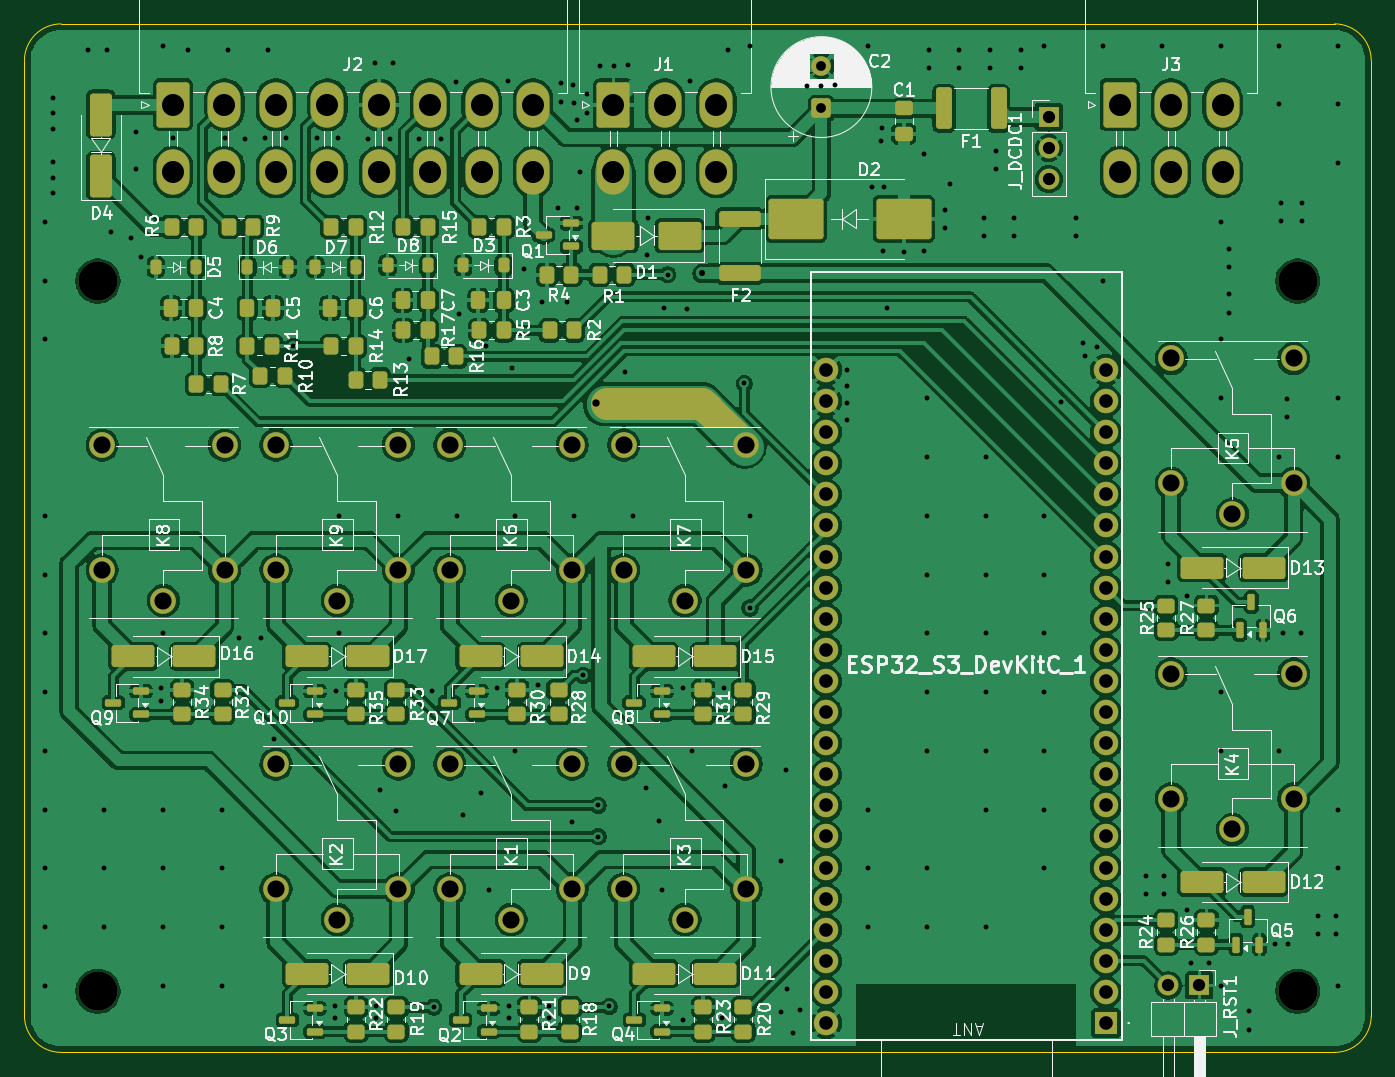
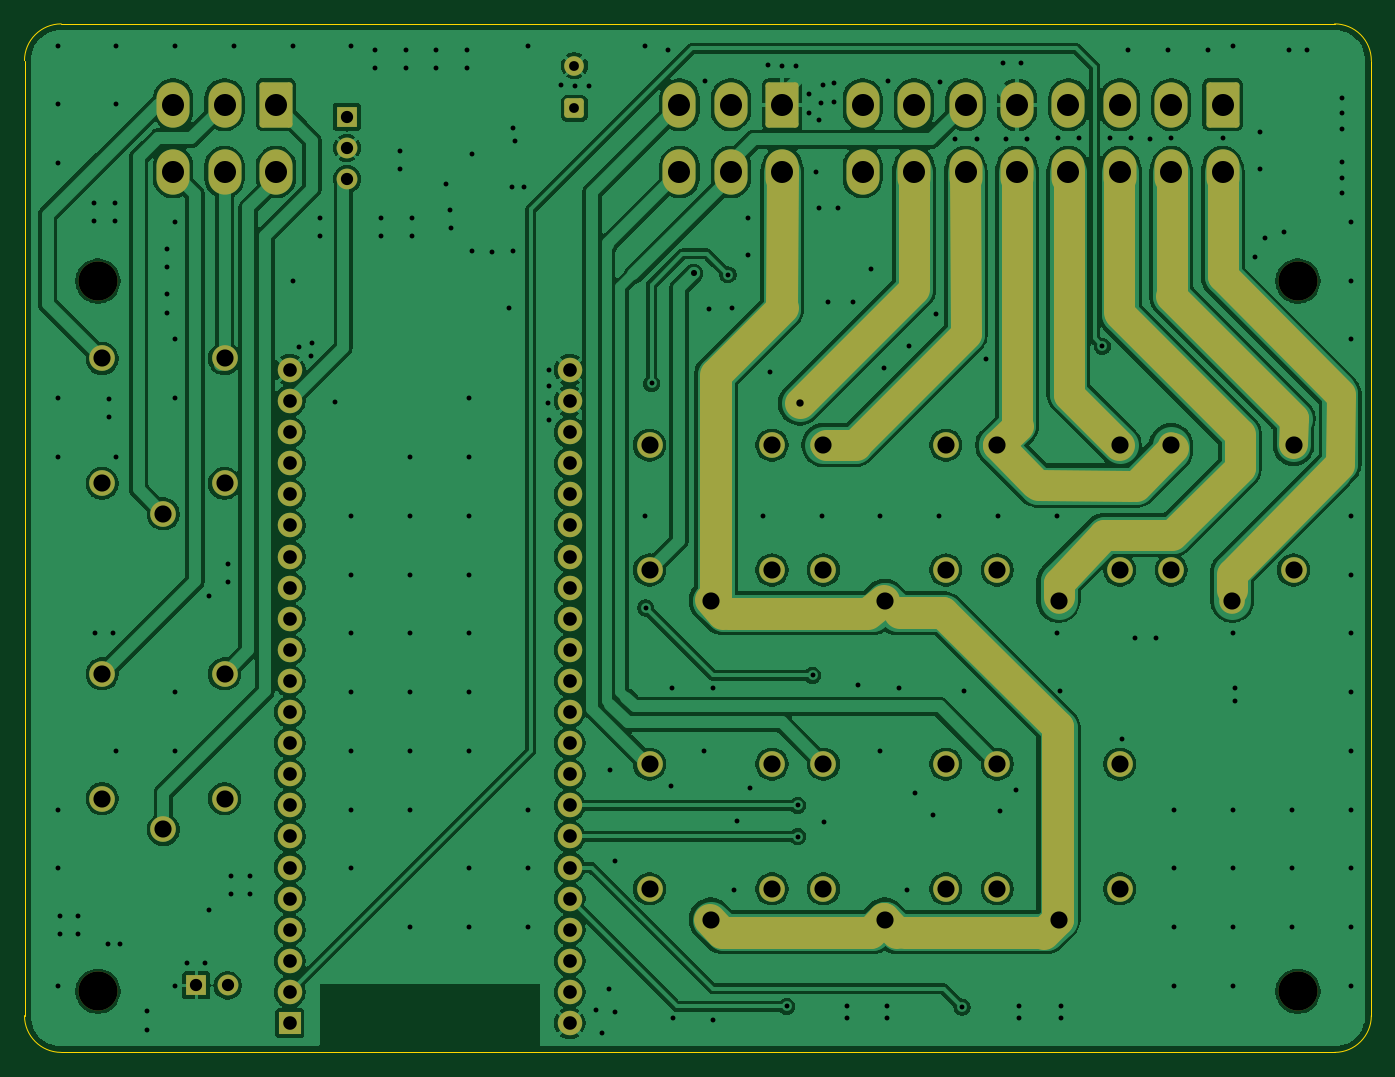
Circuit board: 10 layer files. Board 110.0 x 84.0 mm.
- bottom_copper: PKE-B_Cu.gbl (229457 bytes)
- bottom_mask: PKE-B_Mask.gbs (7445 bytes)
- paste: PKE-B_Paste.gbp (446 bytes)
- outline: PKE-Edge_Cuts.gm1 (978 bytes)
- top_copper: PKE-F_Cu.gtl (439798 bytes)
- top_mask: PKE-F_Mask.gts (12610 bytes)
- paste: PKE-F_Paste.gtp (8057 bytes)
- top_silk: PKE-F_Silkscreen.gto (171098 bytes)
- drill: PKE-NPTH.drl (391 bytes)
- drill: PKE-PTH.drl (6746 bytes)

=== bottom_copper: PKE-B_Cu.gbl (229457 bytes, source omitted) ===
=== bottom_mask: PKE-B_Mask.gbs (7445 bytes, source omitted) ===
=== paste: PKE-B_Paste.gbp ===
%TF.GenerationSoftware,KiCad,Pcbnew,9.0.7*%
%TF.CreationDate,2026-03-05T00:04:08+02:00*%
%TF.ProjectId,PKE,504b452e-6b69-4636-9164-5f7063625858,rev?*%
%TF.SameCoordinates,Original*%
%TF.FileFunction,Paste,Bot*%
%TF.FilePolarity,Positive*%
%FSLAX46Y46*%
G04 Gerber Fmt 4.6, Leading zero omitted, Abs format (unit mm)*
G04 Created by KiCad (PCBNEW 9.0.7) date 2026-03-05 00:04:08*
%MOMM*%
%LPD*%
G01*
G04 APERTURE LIST*
G04 APERTURE END LIST*
M02*

=== outline: PKE-Edge_Cuts.gm1 ===
%TF.GenerationSoftware,KiCad,Pcbnew,9.0.7*%
%TF.CreationDate,2026-03-05T00:04:08+02:00*%
%TF.ProjectId,PKE,504b452e-6b69-4636-9164-5f7063625858,rev?*%
%TF.SameCoordinates,Original*%
%TF.FileFunction,Profile,NP*%
%FSLAX46Y46*%
G04 Gerber Fmt 4.6, Leading zero omitted, Abs format (unit mm)*
G04 Created by KiCad (PCBNEW 9.0.7) date 2026-03-05 00:04:08*
%MOMM*%
%LPD*%
G01*
G04 APERTURE LIST*
%TA.AperFunction,Profile*%
%ADD10C,0.050000*%
%TD*%
G04 APERTURE END LIST*
D10*
X98390000Y-139900000D02*
G75*
G02*
X95390000Y-136900000I0J3000000D01*
G01*
X205390000Y-136900000D02*
G75*
G02*
X202390000Y-139900000I-3000000J0D01*
G01*
X95390000Y-58900000D02*
G75*
G02*
X98390000Y-55900000I3000000J0D01*
G01*
X202390000Y-139900000D02*
X98390000Y-139900000D01*
X95390000Y-136900000D02*
X95390000Y-58900000D01*
X205390000Y-58900000D02*
X205390000Y-136900000D01*
X98390000Y-55900000D02*
X202390000Y-55900000D01*
X202390000Y-55900000D02*
G75*
G02*
X205390000Y-58900000I0J-3000000D01*
G01*
M02*

=== top_copper: PKE-F_Cu.gtl (439798 bytes, source omitted) ===
=== top_mask: PKE-F_Mask.gts (12610 bytes, source omitted) ===
=== paste: PKE-F_Paste.gtp (8057 bytes, source omitted) ===
=== top_silk: PKE-F_Silkscreen.gto (171098 bytes, source omitted) ===
=== drill: PKE-NPTH.drl ===
M48
; DRILL file {KiCad 9.0.7} date 2026-03-05T00:05:14+0200
; FORMAT={-:-/ absolute / metric / decimal}
; #@! TF.CreationDate,2026-03-05T00:05:14+02:00
; #@! TF.GenerationSoftware,Kicad,Pcbnew,9.0.7
; #@! TF.FileFunction,NonPlated,1,2,NPTH
FMAT,2
METRIC
; #@! TA.AperFunction,NonPlated,NPTH,ComponentDrill
T1C3.200
%
G90
G05
T1
X101.39Y-76.9
X101.39Y-134.9
X199.39Y-76.9
X199.39Y-134.9
M30

=== drill: PKE-PTH.drl (6746 bytes, source omitted) ===
